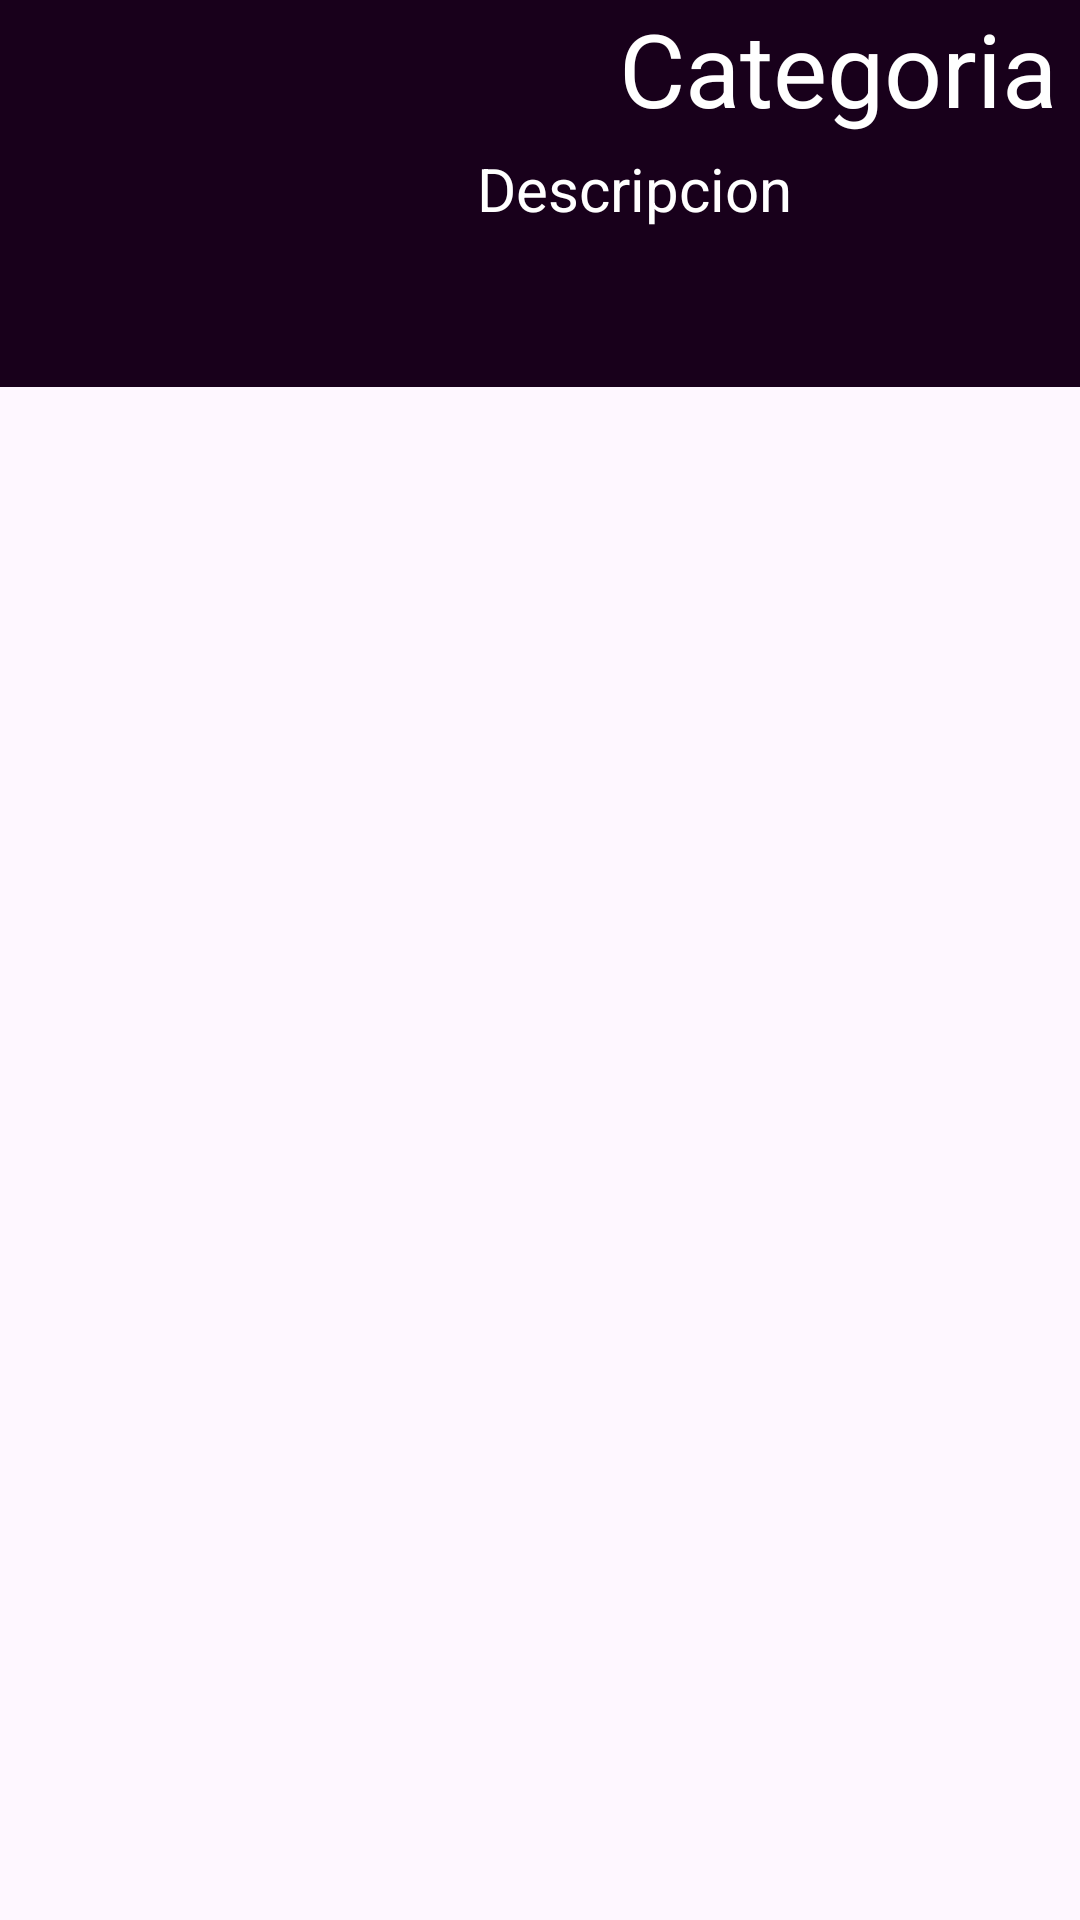

Produce the Android XML layout that renders to this screen, including the resource entries it uses.
<!-- AndroidManifest.xml: application theme Theme.Inacap_AplicacionesMoviles -->
<!-- res/layout/model_menu_lista.xml -->
<?xml version="1.0" encoding="utf-8"?>
<androidx.constraintlayout.widget.ConstraintLayout xmlns:android="http://schemas.android.com/apk/res/android"
    xmlns:app="http://schemas.android.com/apk/res-auto"
    xmlns:tools="http://schemas.android.com/tools"
    android:layout_width="wrap_content"
    android:layout_height="match_parent">

    <LinearLayout
        android:layout_width="410dp"
        android:layout_height="129dp"
        android:background="#18001B"
        android:orientation="horizontal"
        tools:layout_editor_absoluteX="-3dp"
        tools:layout_editor_absoluteY="-2dp"
        tools:ignore="MissingConstraints">

        <ImageView
            android:id="@+id/IMG_USUARIOLIST_IMAGEN"
            android:layout_width="match_parent"
            android:layout_height="match_parent"
            android:layout_weight="1"
            tools:srcCompat="@tools:sample/avatars" />

        <LinearLayout
            android:layout_width="261dp"
            android:layout_height="match_parent"
            android:orientation="vertical">

            <TextView
                android:id="@+id/TXT_MENULIST_NOMBRE"
                android:layout_width="match_parent"
                android:layout_height="wrap_content"
                android:text="Categoria"
                android:textAlignment="center"
                android:textColor="@color/white"
                android:textSize="34sp" />

            <TextView
                android:id="@+id/TXT_MENULIST_DESCRIPCION"
                android:layout_width="match_parent"
                android:layout_height="match_parent"
                android:layout_marginHorizontal="10dp"
                android:layout_marginTop="4dp"
                android:text="Descripcion"
                android:textColor="#FFFFFF"
                android:textSize="20sp" />
        </LinearLayout>
    </LinearLayout>

</androidx.constraintlayout.widget.ConstraintLayout>
<!-- resources referenced by this layout -->
<resources>
  <style name="Theme.Inacap_AplicacionesMoviles" parent="Base.Theme.Inacap_AplicacionesMoviles" />
  <style name="Base.Theme.Inacap_AplicacionesMoviles" parent="Theme.Material3.DayNight.NoActionBar">
          
          
      </style>
  <!-- not gathered from this repository: default colours our renderer supplied (Android Studio template values) -->
  <color name="white">#FFFFFFFF</color>
</resources>
